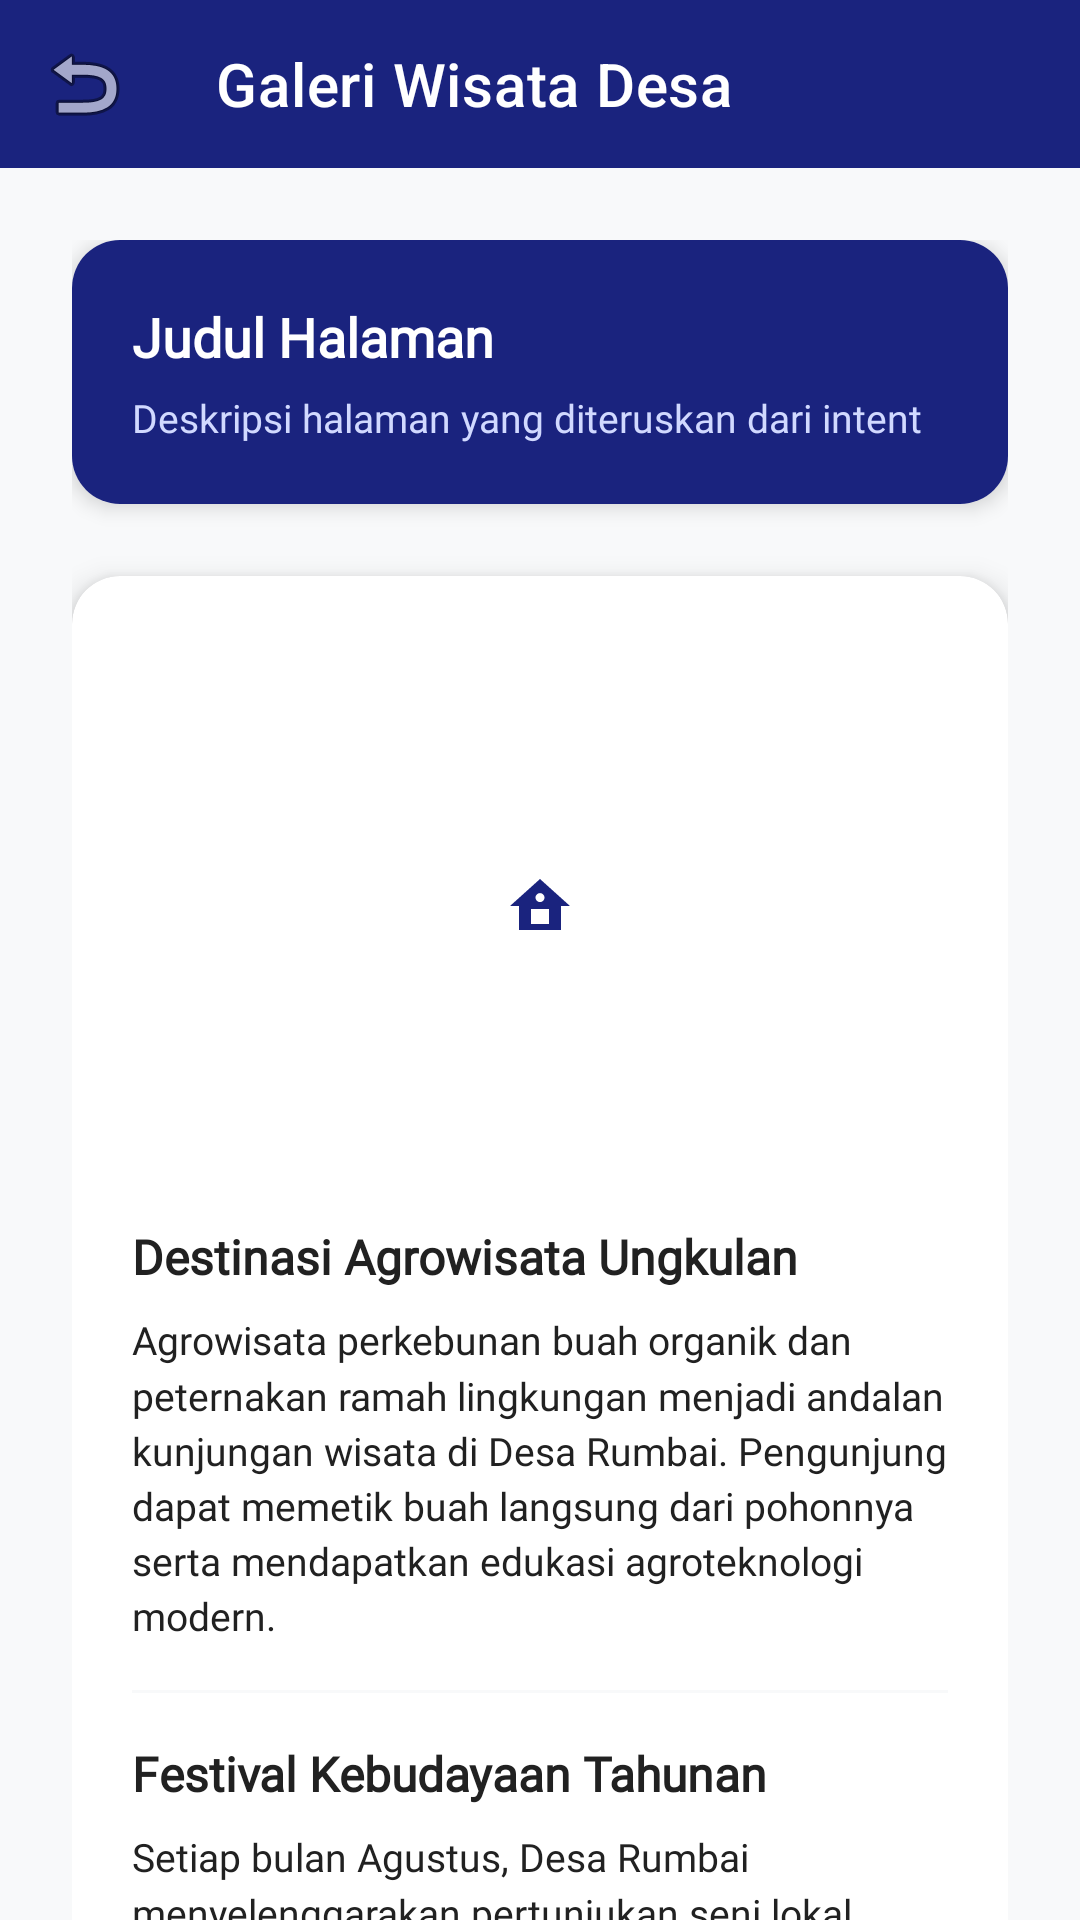

Reconstruct the res/layout file that produces this screen, plus the resources it refers to.
<!-- AndroidManifest.xml: application theme Theme.Nesadrunk -->
<!-- res/layout/activity_custom_two_p4.xml -->
<?xml version="1.0" encoding="utf-8"?>
<androidx.coordinatorlayout.widget.CoordinatorLayout
    xmlns:android="http://schemas.android.com/apk/res/android"
    xmlns:app="http://schemas.android.com/apk/res-auto"
    xmlns:tools="http://schemas.android.com/tools"
    android:layout_width="match_parent"
    android:layout_height="match_parent"
    android:background="@color/bg_light"
    tools:context=".ui.pertemuan_4.CustomScreenTwoActivity">

    
    <com.google.android.material.appbar.AppBarLayout
        android:layout_width="match_parent"
        android:layout_height="wrap_content"
        android:background="@android:color/transparent"
        app:elevation="0dp">

        <androidx.appcompat.widget.Toolbar
            android:id="@+id/toolbar"
            android:layout_width="match_parent"
            android:layout_height="?attr/actionBarSize"
            android:background="@color/primary_lembaga"
            app:navigationIcon="@android:drawable/ic_menu_revert"
            app:title="Galeri Wisata Desa"
            app:titleTextColor="@color/white" />
    </com.google.android.material.appbar.AppBarLayout>

    <androidx.core.widget.NestedScrollView
        android:layout_width="match_parent"
        android:layout_height="match_parent"
        app:layout_behavior="@string/appbar_scrolling_view_behavior">

        <LinearLayout
            android:layout_width="match_parent"
            android:layout_height="wrap_content"
            android:orientation="vertical"
            android:padding="24dp">

            
            <androidx.cardview.widget.CardView
                android:layout_width="match_parent"
                android:layout_height="wrap_content"
                app:cardCornerRadius="16dp"
                app:cardElevation="4dp"
                android:layout_marginBottom="24dp">

                <LinearLayout
                    android:layout_width="match_parent"
                    android:layout_height="wrap_content"
                    android:orientation="vertical"
                    android:background="@color/primary_lembaga"
                    android:padding="20dp">

                    <TextView
                        android:id="@+id/tvPassedTitle"
                        android:layout_width="wrap_content"
                        android:layout_height="wrap_content"
                        android:text="Judul Halaman"
                        android:textColor="@color/white"
                        android:textSize="18sp"
                        android:fontFamily="@font/poppins"
                        android:textStyle="bold" />

                    <TextView
                        android:id="@+id/tvPassedDesc"
                        android:layout_width="wrap_content"
                        android:layout_height="wrap_content"
                        android:text="Deskripsi halaman yang diteruskan dari intent"
                        android:textColor="#D1D9FF"
                        android:textSize="13sp"
                        android:fontFamily="@font/poppins"
                        android:layout_marginTop="6dp" />

                </LinearLayout>
            </androidx.cardview.widget.CardView>

            
            <androidx.cardview.widget.CardView
                android:layout_width="match_parent"
                android:layout_height="wrap_content"
                app:cardCornerRadius="16dp"
                app:cardElevation="6dp">

                <LinearLayout
                    android:layout_width="match_parent"
                    android:layout_height="wrap_content"
                    android:orientation="vertical"
                    android:padding="20dp">

                    <ImageView
                        android:layout_width="match_parent"
                        android:layout_height="180dp"
                        android:src="@drawable/logo_desa"
                        android:scaleType="centerInside"
                        android:layout_marginBottom="16dp"
                        android:tintMode="multiply" />

                    <TextView
                        android:layout_width="wrap_content"
                        android:layout_height="wrap_content"
                        android:text="Destinasi Agrowisata Ungkulan"
                        android:textColor="@color/text_dark"
                        android:textSize="16sp"
                        android:fontFamily="@font/poppins"
                        android:textStyle="bold"
                        android:layout_marginBottom="8dp" />

                    <TextView
                        android:layout_width="wrap_content"
                        android:layout_height="wrap_content"
                        android:text="Agrowisata perkebunan buah organik dan peternakan ramah lingkungan menjadi andalan kunjungan wisata di Desa Rumbai. Pengunjung dapat memetik buah langsung dari pohonnya serta mendapatkan edukasi agroteknologi modern."
                        android:textColor="@color/text_dark"
                        android:textSize="13sp"
                        android:fontFamily="@font/poppins"
                        android:lineSpacingMultiplier="1.2"
                        android:layout_marginBottom="16dp" />

                    <View
                        android:layout_width="match_parent"
                        android:layout_height="1dp"
                        android:background="@color/bg_light"
                        android:layout_marginBottom="16dp" />

                    <TextView
                        android:layout_width="wrap_content"
                        android:layout_height="wrap_content"
                        android:text="Festival Kebudayaan Tahunan"
                        android:textColor="@color/text_dark"
                        android:textSize="16sp"
                        android:fontFamily="@font/poppins"
                        android:textStyle="bold"
                        android:layout_marginBottom="8dp" />

                    <TextView
                        android:layout_width="wrap_content"
                        android:layout_height="wrap_content"
                        android:text="Setiap bulan Agustus, Desa Rumbai menyelenggarakan pertunjukan seni lokal, parade budaya, serta bazar kuliner khas yang dihadiri oleh ratusan wisatawan lokal."
                        android:textColor="@color/text_dark"
                        android:textSize="13sp"
                        android:fontFamily="@font/poppins"
                        android:lineSpacingMultiplier="1.2" />

                </LinearLayout>
            </androidx.cardview.widget.CardView>

        </LinearLayout>
    </androidx.core.widget.NestedScrollView>

</androidx.coordinatorlayout.widget.CoordinatorLayout>
<!-- resources referenced by this layout -->
<resources>
  <color name="bg_light">#F8F9FA</color>
  <color name="primary_lembaga">#1A237E</color>
  <color name="text_dark">#212121</color>
  <color name="white">#FFFFFFFF</color>
  <!-- drawable logo_desa: png bitmap (drawable, 292075 bytes) -->
  <style name="Theme.Nesadrunk" parent="Theme.MaterialComponents.DayNight.NoActionBar">
          
          <item name="colorPrimary">@color/primary_lembaga</item>
          <item name="colorPrimaryVariant">@color/primary_lembaga</item>
          <item name="colorOnPrimary">@color/white</item>
          
          <item name="colorSecondary">@color/secondary_lembaga</item>
          <item name="colorSecondaryVariant">@color/secondary_lembaga</item>
          <item name="colorOnSecondary">@color/black</item>
          
          <item name="android:statusBarColor">?attr/colorPrimaryVariant</item>
          
      </style>
  <color name="secondary_lembaga">#283593</color>
  <color name="black">#FF000000</color>
</resources>
